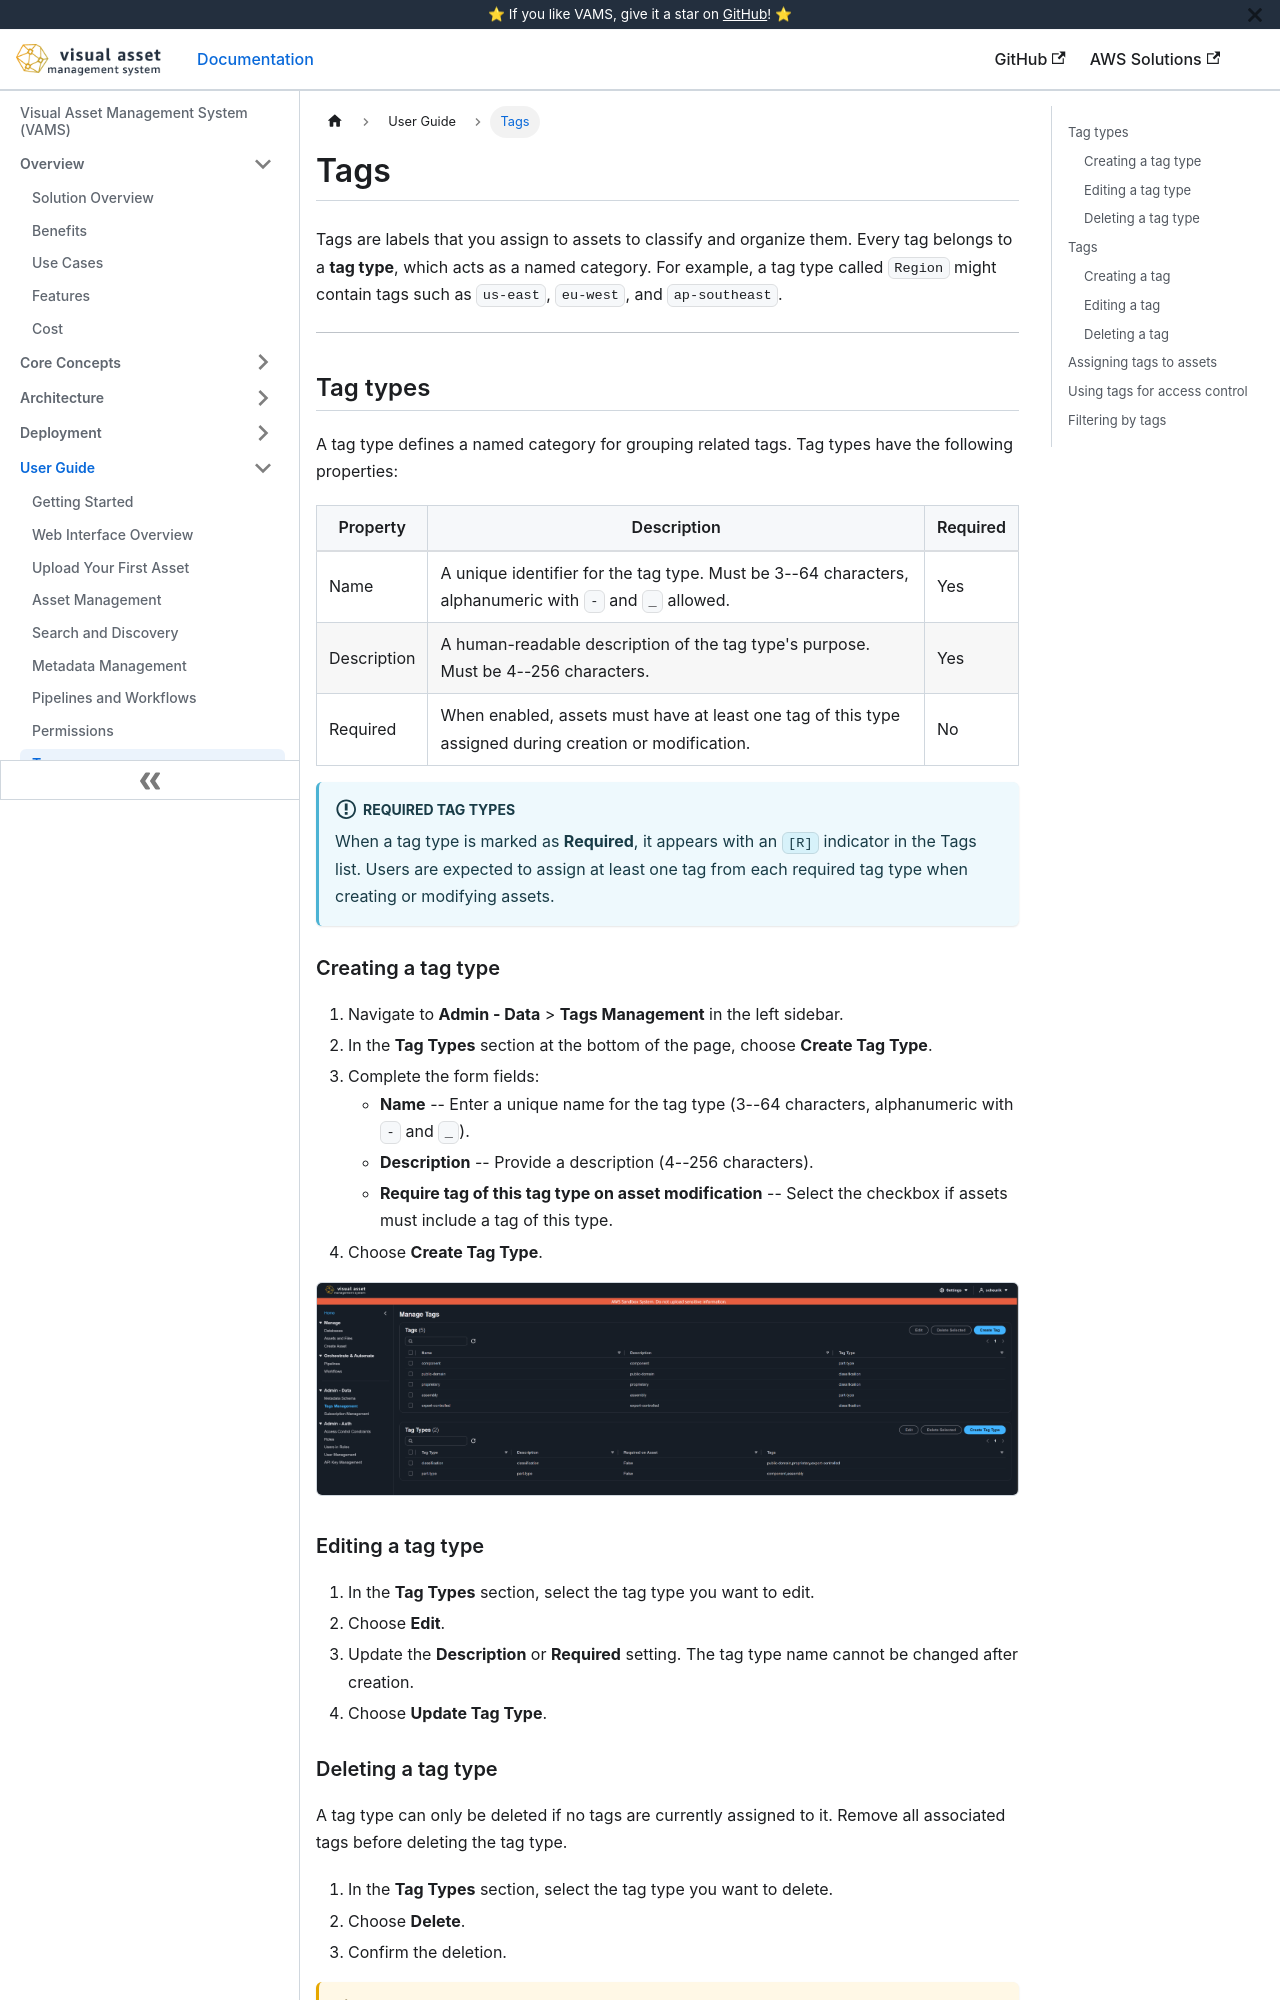

repository: awslabs/visual-asset-management-system · page: user-guide/tags/index.html · generator: docusaurus

# Tags

Tags are labels that you assign to assets to classify and organize them. Every tag belongs to a **tag type**, which acts as a named category. For example, a tag type called `Region` might contain tags such as `us-east`, `eu-west`, and `ap-southeast`.

---

## Tag types

A tag type defines a named category for grouping related tags. Tag types have the following properties:

| Property    | Description                                                                                            | Required |
| ----------- | ------------------------------------------------------------------------------------------------------ | -------- |
| Name        | A unique identifier for the tag type. Must be 3--64 characters, alphanumeric with `-` and `_` allowed. | Yes      |
| Description | A human-readable description of the tag type's purpose. Must be 4--256 characters.                     | Yes      |
| Required    | When enabled, assets must have at least one tag of this type assigned during creation or modification. | No       |

:::info[Required tag types]
When a tag type is marked as **Required**, it appears with an `[R]` indicator in the Tags list. Users are expected to assign at least one tag from each required tag type when creating or modifying assets.
:::

### Creating a tag type

1. Navigate to **Admin - Data** > **Tags Management** in the left sidebar.
2. In the **Tag Types** section at the bottom of the page, choose **Create Tag Type**.
3. Complete the form fields:
    - **Name** -- Enter a unique name for the tag type (3--64 characters, alphanumeric with `-` and `_`).
    - **Description** -- Provide a description (4--256 characters).
    - **Require tag of this tag type on asset modification** -- Select the checkbox if assets must include a tag of this type.
4. Choose **Create Tag Type**.

![Tag management page showing tags and tag types](/img/tag_management_page_20260323_v2.5.png)

### Editing a tag type

1. In the **Tag Types** section, select the tag type you want to edit.
2. Choose **Edit**.
3. Update the **Description** or **Required** setting. The tag type name cannot be changed after creation.
4. Choose **Update Tag Type**.
